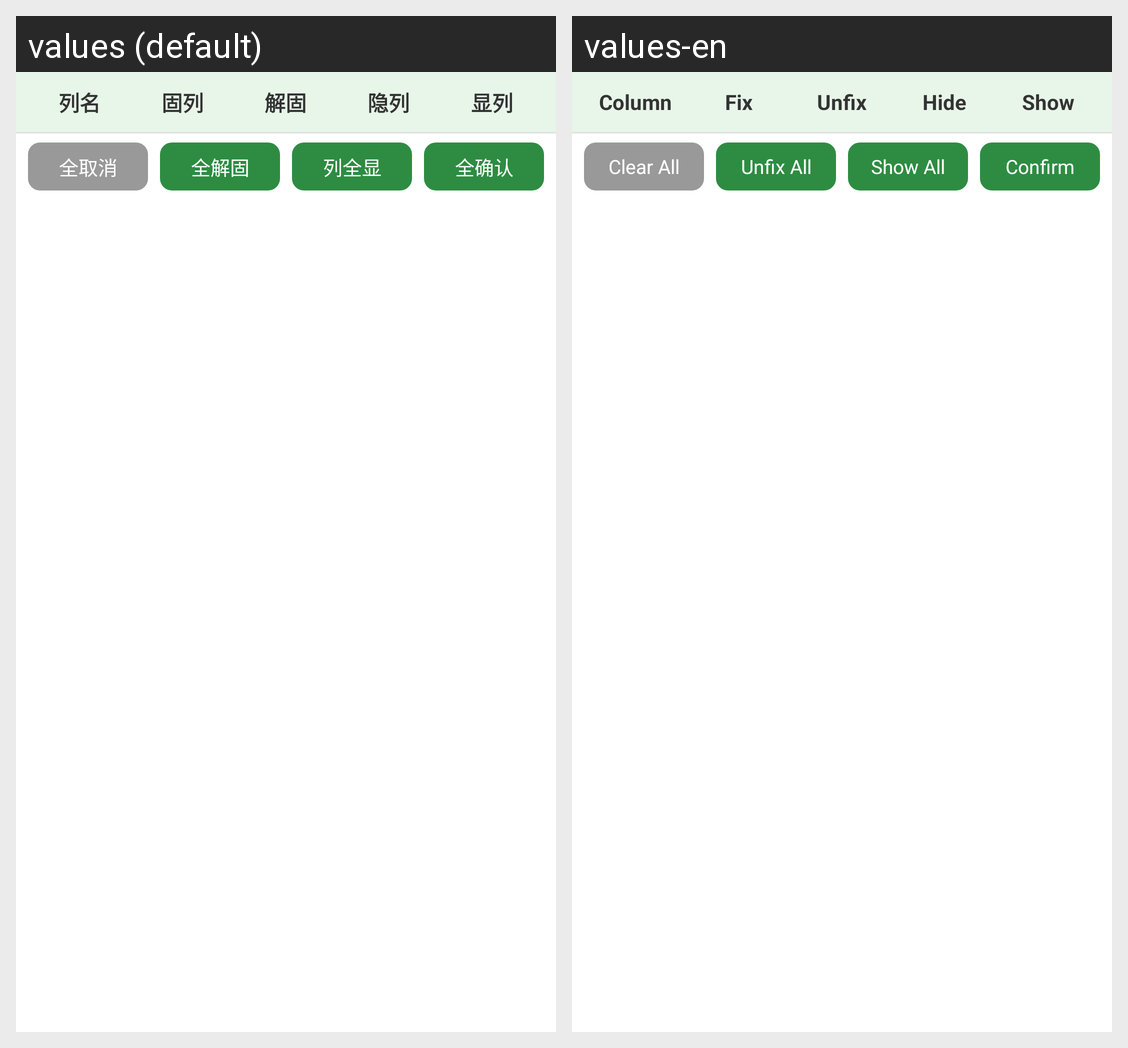

For this localized Android screen grid, give each drawn string resource with its value in every locale shown.
Android screen res/layout/popup_column_settings.xml rendered under 2 locales, left to right: values (default), values-en. Device: Nexus 5 (rendered at 1080×1920; each locale shown at half size, 540×960, under a caption strip naming it); theme AppTheme.
Strings drawn on this screen, with the default value and each locale's value (text and hints the layout hard-codes, and strings that could not be matched under every locale, appear in the picture but are not listed):

col_settings_header_name
  values: 列名
  values-en: Column

col_settings_header_fix
  values: 固列
  values-en: Fix

col_settings_header_unfix
  values: 解固
  values-en: Unfix

col_settings_header_hide
  values: 隐列
  values-en: Hide

col_settings_header_show
  values: 显列
  values-en: Show

col_settings_clear_all
  values: 全取消
  values-en: Clear All

col_settings_unfix_all
  values: 全解固
  values-en: Unfix All

col_settings_show_all
  values: 列全显
  values-en: Show All

col_settings_confirm_all
  values: 全确认
  values-en: Confirm
